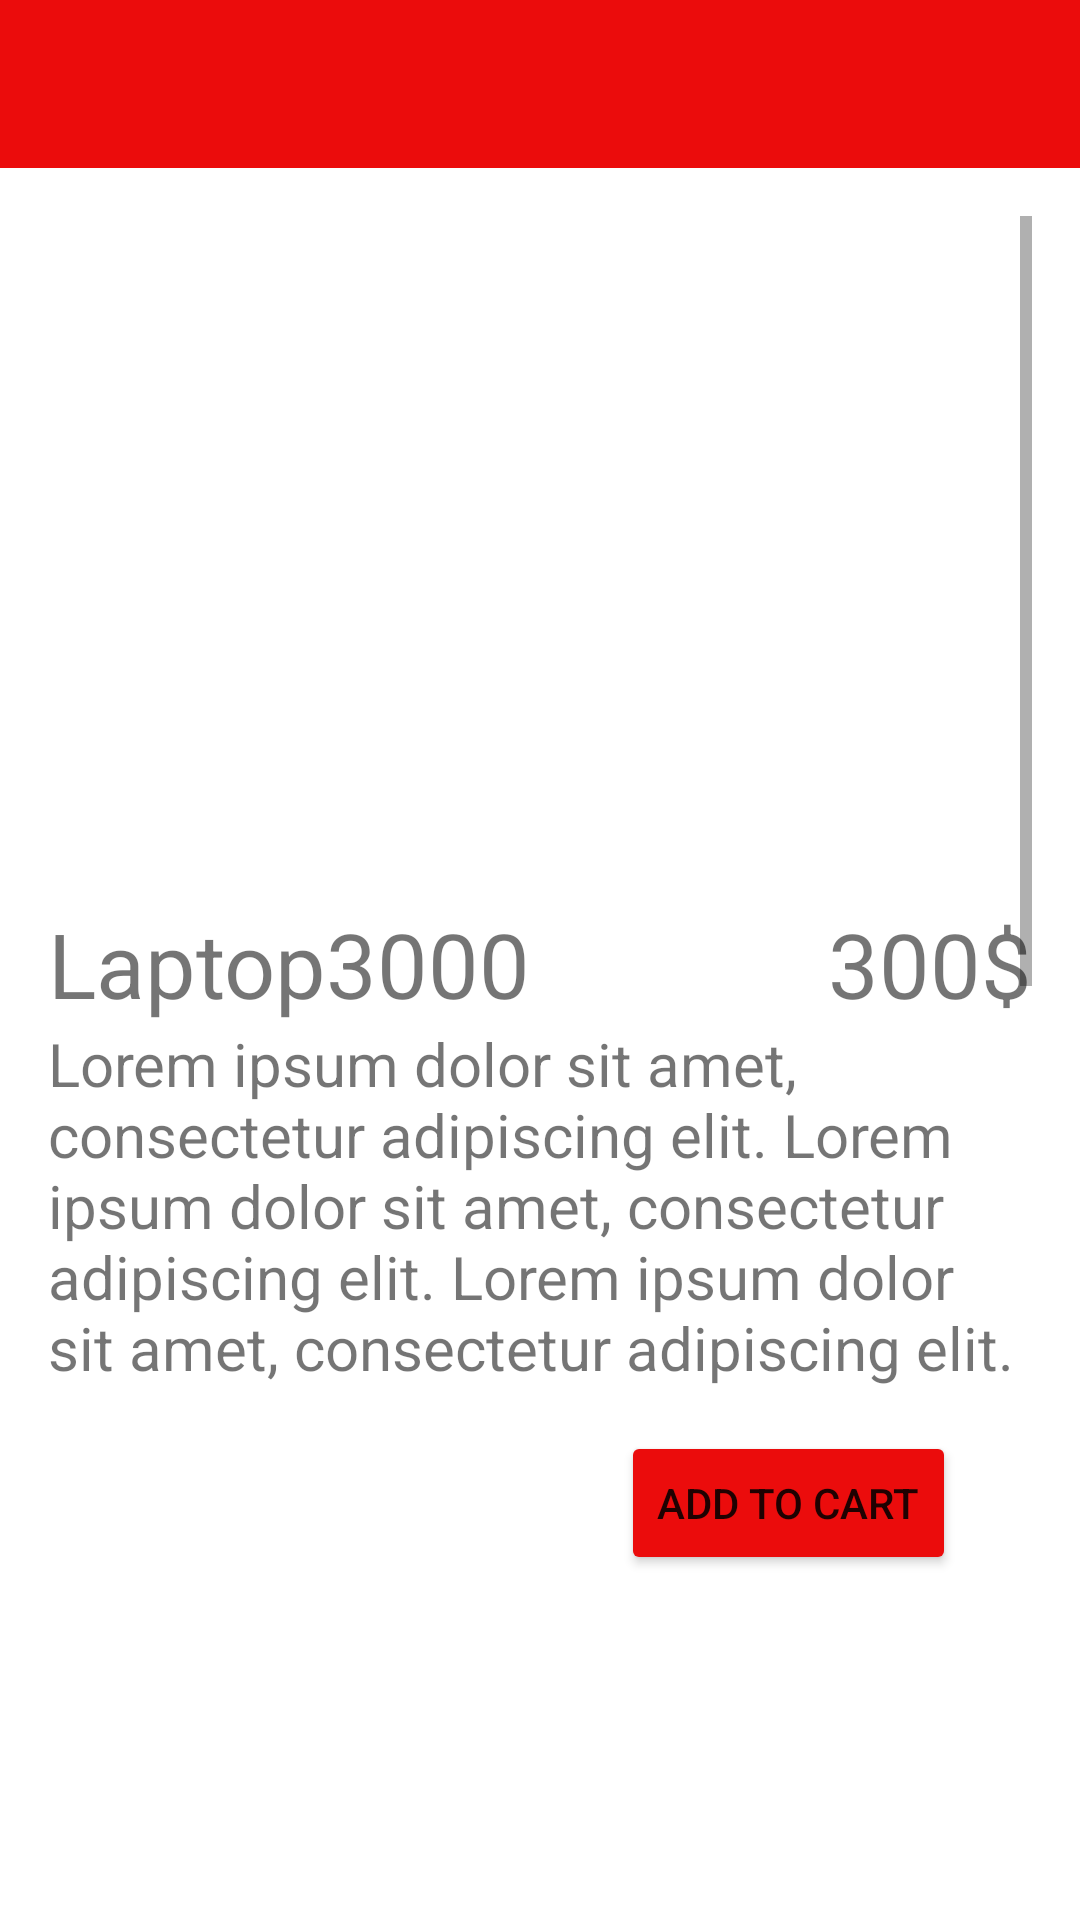

Produce the Android XML layout that renders to this screen, including the resource entries it uses.
<!-- AndroidManifest.xml: application theme Theme.EShop -->
<!-- res/layout/laptops.xml -->
<?xml version="1.0" encoding="utf-8"?>
<androidx.constraintlayout.widget.ConstraintLayout xmlns:android="http://schemas.android.com/apk/res/android"
    xmlns:app="http://schemas.android.com/apk/res-auto"
    xmlns:tools="http://schemas.android.com/tools"
    android:layout_width="match_parent"
    android:layout_height="match_parent"
    tools:context=".Laptops">

    <androidx.appcompat.widget.Toolbar
        android:id="@+id/openMenu"
        style="@style/openMenu"
        app:layout_constraintEnd_toEndOf="parent"
        app:layout_constraintTop_toTopOf="parent" />

    <ScrollView
        android:layout_width="match_parent"
        android:layout_height="wrap_content"
        android:padding="16dp"
        android:fillViewport="true"
        app:layout_constraintBottom_toBottomOf="parent"
        app:layout_constraintTop_toBottomOf="@+id/openMenu"
        app:layout_constraintVertical_bias="0.0"
        tools:layout_editor_absoluteX="0dp">
        <LinearLayout
            android:layout_width="match_parent"
            android:layout_height="wrap_content"
            android:orientation="vertical">

            <AbsoluteLayout
                android:layout_width="match_parent"
                android:layout_height="500dp"
                android:orientation="vertical">

                <TextView
                    android:id="@+id/ltitle1"
                    android:layout_width="wrap_content"
                    android:layout_height="wrap_content"
                    android:layout_marginTop="45dp"
                    android:layout_x="0dp"
                    android:layout_y="229dp"
                    android:gravity="center"
                    android:text="@string/laptop3000"
                    android:textSize="30sp" />

                <ImageView
                    android:id="@+id/limage1"
                    android:layout_width="match_parent"
                    android:layout_height="229dp"
                    android:layout_marginStart="92dp"
                    android:layout_marginTop="143dp"
                    android:layout_marginEnd="93dp"
                    android:layout_x="0dp"
                    android:layout_y="0dp"
                    android:contentDescription="@string/product_of_the_day_image"
                    tools:srcCompat="@tools:sample/backgrounds/scenic" />

                <TextView
                    android:id="@+id/lprice1"
                    android:layout_width="wrap_content"
                    android:layout_height="wrap_content"
                    android:layout_marginTop="44dp"
                    android:layout_marginEnd="44dp"
                    android:layout_x="260dp"
                    android:layout_y="229dp"
                    android:text="@string/podprice"
                    android:textSize="30sp" />

                <TextView
                    android:id="@+id/ldesc1"
                    android:layout_width="match_parent"
                    android:layout_height="136dp"
                    android:layout_marginStart="43dp"
                    android:layout_marginTop="95dp"
                    android:layout_marginEnd="44dp"
                    android:layout_x="0dp"
                    android:layout_y="269dp"
                    android:text="@string/ipdesc"
                    android:textSize="20sp" />

                <Button
                    android:id="@+id/b1"
                    android:layout_width="wrap_content"
                    android:layout_height="wrap_content"
                    android:layout_marginStart="232dp"
                    android:layout_marginTop="230dp"
                    android:layout_x="191dp"
                    android:layout_y="405dp"
                    android:backgroundTint="@color/krasnocvet"
                    android:text="@string/buy"
                    android:onClick="addToCartLaptop"/>
            </AbsoluteLayout>
            <AbsoluteLayout
                android:layout_width="match_parent"
                android:layout_height="500dp"
                android:orientation="vertical">

                <TextView
                    android:id="@+id/ltitle2"
                    android:layout_width="wrap_content"
                    android:layout_height="wrap_content"
                    android:layout_marginTop="45dp"
                    android:layout_x="0dp"
                    android:layout_y="229dp"
                    android:gravity="center"
                    android:text="@string/laptop2000"
                    android:textSize="30sp" />

                <ImageView
                    android:id="@+id/limage2"
                    android:layout_width="match_parent"
                    android:layout_height="229dp"
                    android:layout_marginStart="92dp"
                    android:layout_marginTop="143dp"
                    android:layout_marginEnd="93dp"
                    android:layout_x="0dp"
                    android:layout_y="0dp"
                    android:contentDescription="@string/product_of_the_day_image"
                    tools:srcCompat="@tools:sample/backgrounds/scenic" />

                <TextView
                    android:id="@+id/lprice2"
                    android:layout_width="wrap_content"
                    android:layout_height="wrap_content"
                    android:layout_marginTop="44dp"
                    android:layout_marginEnd="44dp"
                    android:layout_x="260dp"
                    android:layout_y="229dp"
                    android:text="@string/_200"
                    android:textSize="30sp" />

                <TextView
                    android:id="@+id/ldesc2"
                    android:layout_width="match_parent"
                    android:layout_height="136dp"
                    android:layout_marginStart="43dp"
                    android:layout_marginTop="95dp"
                    android:layout_marginEnd="44dp"
                    android:layout_x="0dp"
                    android:layout_y="269dp"
                    android:text="@string/ipdesc"
                    android:textSize="20sp" />

                <Button
                    android:id="@+id/b2"
                    android:layout_width="wrap_content"
                    android:layout_height="wrap_content"
                    android:layout_marginStart="232dp"
                    android:layout_marginTop="230dp"
                    android:layout_x="191dp"
                    android:layout_y="405dp"
                    android:backgroundTint="@color/krasnocvet"
                    android:text="@string/buy"
                    android:onClick="addToCartLaptop"/>
            </AbsoluteLayout>
            <AbsoluteLayout
                android:layout_width="match_parent"
                android:layout_height="500dp"
                android:orientation="vertical">

                <TextView
                    android:id="@+id/ltitle3"
                    android:layout_width="wrap_content"
                    android:layout_height="wrap_content"
                    android:layout_marginTop="45dp"
                    android:layout_x="0dp"
                    android:layout_y="229dp"
                    android:gravity="center"
                    android:text="@string/laptop1000"
                    android:textSize="30sp" />

                <ImageView
                    android:id="@+id/limage3"
                    android:layout_width="match_parent"
                    android:layout_height="229dp"
                    android:layout_marginStart="92dp"
                    android:layout_marginTop="143dp"
                    android:layout_marginEnd="93dp"
                    android:layout_x="0dp"
                    android:layout_y="0dp"
                    android:contentDescription="@string/product_of_the_day_image"
                    tools:srcCompat="@tools:sample/backgrounds/scenic" />

                <TextView
                    android:id="@+id/lprice3"
                    android:layout_width="wrap_content"
                    android:layout_height="wrap_content"
                    android:layout_marginTop="44dp"
                    android:layout_marginEnd="44dp"
                    android:layout_x="260dp"
                    android:layout_y="229dp"
                    android:text="@string/_100"
                    android:textSize="30sp" />

                <TextView
                    android:id="@+id/ldesc3"
                    android:layout_width="match_parent"
                    android:layout_height="136dp"
                    android:layout_marginStart="43dp"
                    android:layout_marginTop="95dp"
                    android:layout_marginEnd="44dp"
                    android:layout_x="0dp"
                    android:layout_y="269dp"
                    android:text="@string/ipdesc"
                    android:textSize="20sp" />

                <Button
                    android:id="@+id/b3"
                    android:layout_width="wrap_content"
                    android:layout_height="wrap_content"
                    android:layout_marginStart="232dp"
                    android:layout_marginTop="230dp"
                    android:layout_x="191dp"
                    android:layout_y="405dp"
                    android:backgroundTint="@color/krasnocvet"
                    android:text="@string/buy"
                    android:onClick="addToCartLaptop"/>
            </AbsoluteLayout>
        </LinearLayout>



    </ScrollView>
</androidx.constraintlayout.widget.ConstraintLayout>
<!-- resources referenced by this layout -->
<resources>
  <color name="krasnocvet">#eb0c0c</color>
  <string name="_100">100$</string>
  <string name="_200">200$</string>
  <string name="buy">Add to cart</string>
  <string name="ipdesc">Lorem ipsum dolor sit amet, consectetur adipiscing elit. Lorem ipsum dolor sit amet, consectetur adipiscing elit. Lorem ipsum dolor sit amet, consectetur adipiscing elit.</string>
  <string name="laptop1000">Laptop1000</string>
  <string name="laptop2000">Laptop2000</string>
  <string name="laptop3000">Laptop3000</string>
  <string name="podprice">300$</string>
  <string name="product_of_the_day_image">Product of the day image</string>
  <style name="openMenu">
          <item name="android:layout_width">match_parent</item>
          <item name="android:layout_height">?attr/actionBarSize</item>
          <item name="android:background">@color/krasnocvet</item>
          <item name="theme">@style/ThemeOverlay.AppCompat.Dark.ActionBar</item>
      </style>
  <style name="Theme.EShop" parent="Theme.MaterialComponents.DayNight.DarkActionBar">
          
          <item name="colorPrimary">@color/purple_500</item>
          <item name="colorPrimaryVariant">@color/purple_700</item>
          <item name="colorOnPrimary">@color/white</item>
          
          <item name="colorSecondary">@color/teal_200</item>
          <item name="colorSecondaryVariant">@color/teal_700</item>
          <item name="colorOnSecondary">@color/black</item>
          
          <item name="android:statusBarColor" tools:targetApi="l">?attr/colorPrimaryVariant</item>
          
          <item name="windowActionBar">false</item>
          <item name="windowNoTitle">true</item>
          <item name="android:actionOverflowButtonStyle">@style/MyActionButtonOverflow</item>
          <item name="android:actionMenuTextColor">@color/black</item>
      </style>
  <color name="purple_500">#FF6200EE</color>
  <color name="purple_700">#FF3700B3</color>
  <color name="white">#FFFFFFFF</color>
  <color name="teal_200">#FF03DAC5</color>
  <color name="teal_700">#FF018786</color>
  <color name="black">#FF000000</color>
  <style name="MyActionButtonOverflow" parent="android:style/Widget.Holo.Light.ActionButton.Overflow">
          <item name="android:src">@drawable/ic_baseline_menu_24</item>
      </style>
</resources>
